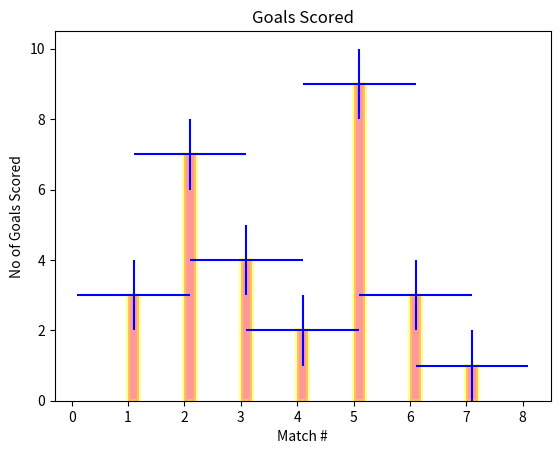

Write Python code to recreate this figure.
import matplotlib.pyplot as graph

goal_scores = [3,7,4,2,9,3,1]
match_no = [1,2,3,4,5,6,7]

graph.bar(match_no,goal_scores, color="red",width=0.2,edgecolor='yellow',linewidth=3,xerr=1,yerr=1,ecolor='blue',alpha=0.4,align='edge') #alpha = blurred = 0 - 1
#graph.barh(match_no,goal_scores) # horizontal
graph.title("Goals Scored")
graph.xlabel("Match #")
graph.ylabel("No of Goals Scored")
graph.show()
